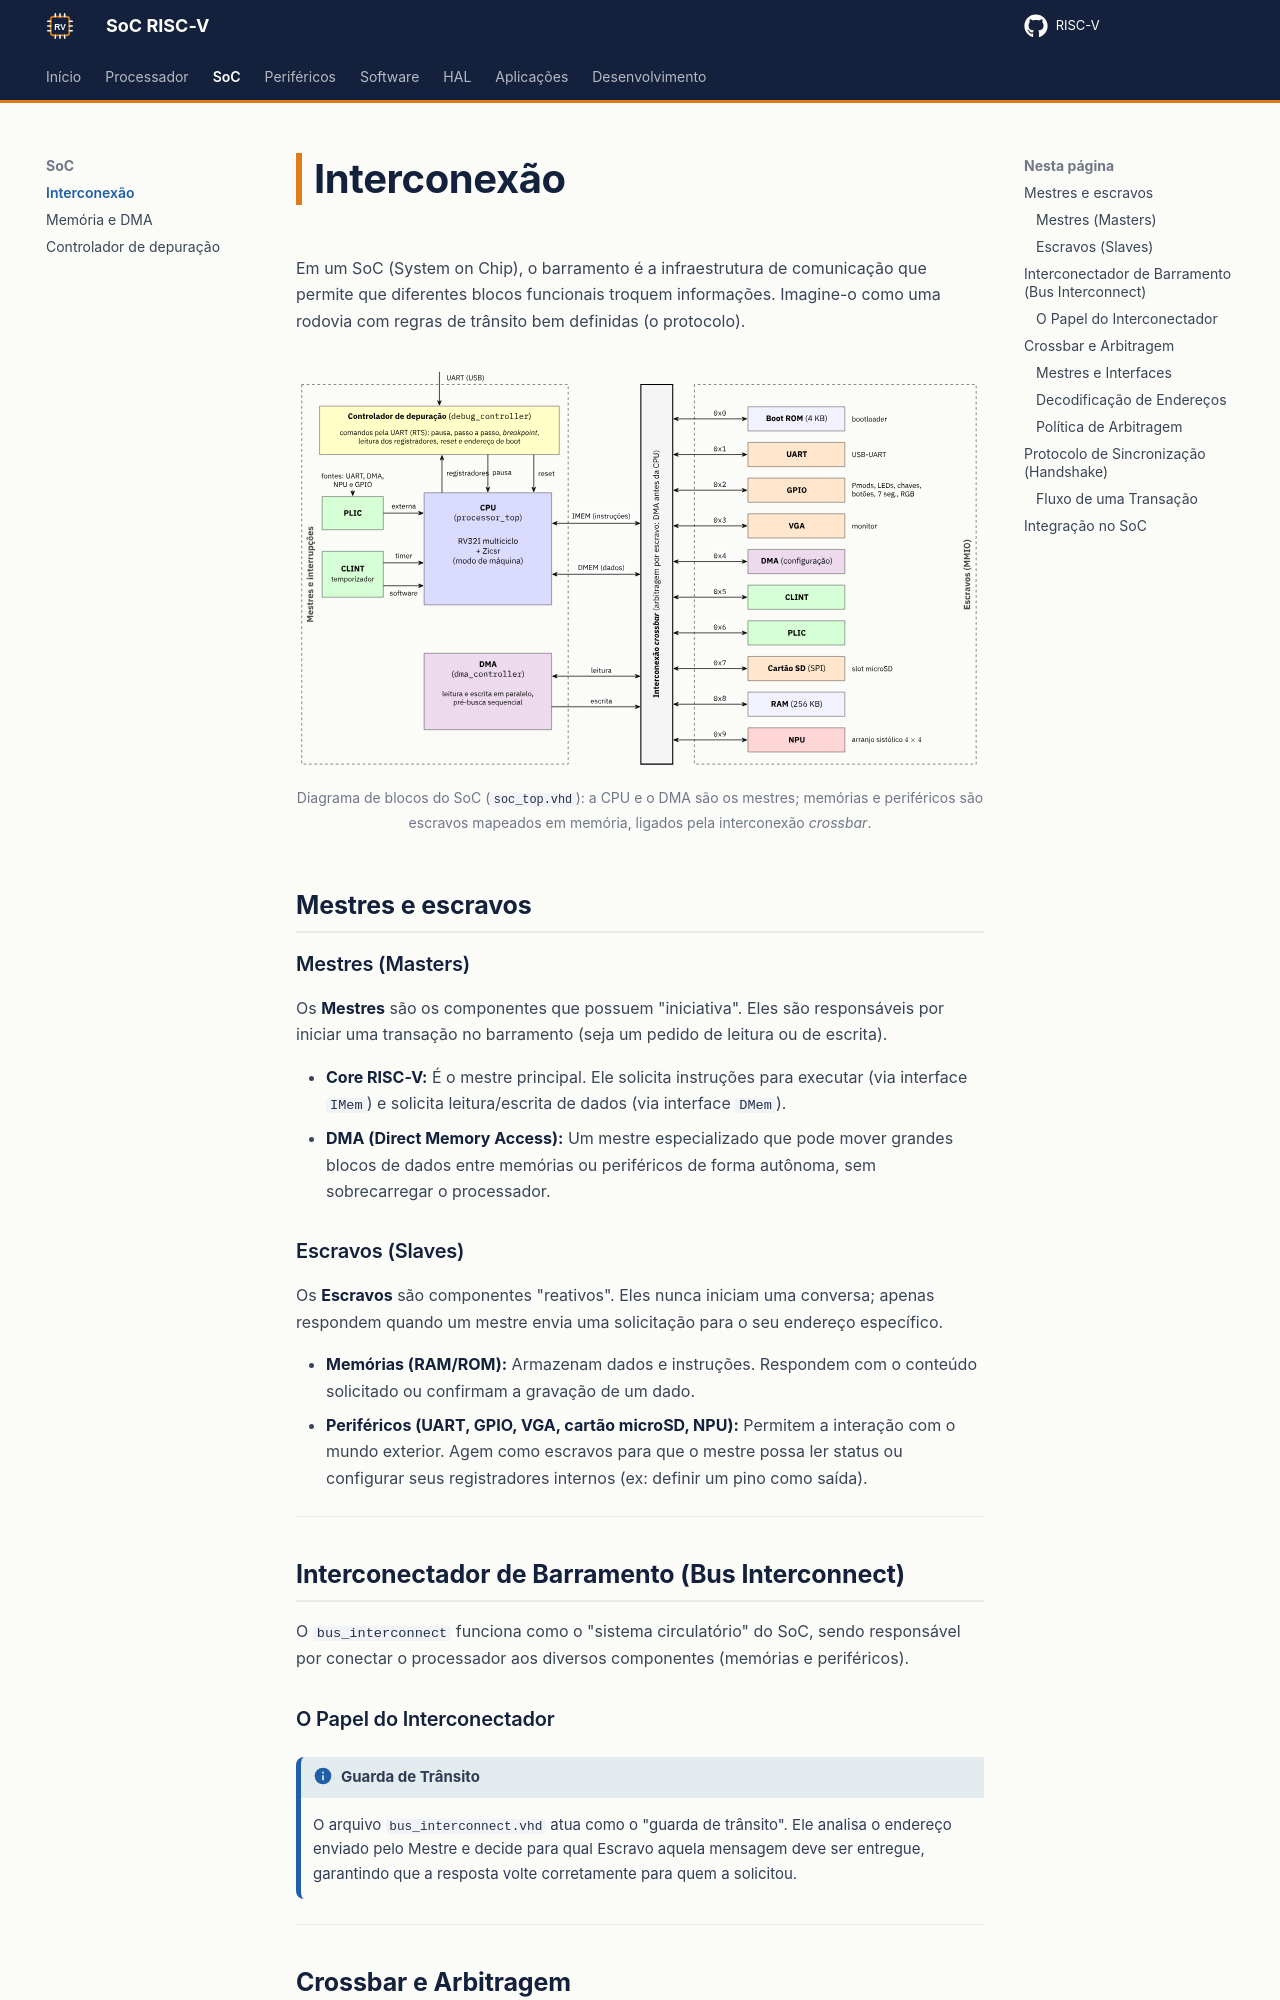

repository: RISC-V-Azedinha/RISC-V · page: soc/interconexao/index.html · generator: mkdocs

# Interconexão

Em um SoC (System on Chip), o barramento é a infraestrutura de comunicação que permite que diferentes blocos funcionais troquem informações. Imagine-o como uma rodovia com regras de trânsito bem definidas (o protocolo).

<figure class="ax-figura" markdown>
  ![Diagrama de blocos do SoC](../assets/figuras/soc.svg){ width="720" }
  <figcaption>Diagrama de blocos do SoC (<code>soc_top.vhd</code>): a CPU e o DMA são os mestres; memórias e periféricos são escravos mapeados em memória, ligados pela interconexão <em>crossbar</em>.</figcaption>
</figure>

## Mestres e escravos

### Mestres (Masters)
Os **Mestres** são os componentes que possuem "iniciativa". Eles são responsáveis por iniciar uma transação no barramento (seja um pedido de leitura ou de escrita).

* **Core RISC-V:** É o mestre principal. Ele solicita instruções para executar (via interface `IMem`) e solicita leitura/escrita de dados (via interface `DMem`).
* **DMA (Direct Memory Access):** Um mestre especializado que pode mover grandes blocos de dados entre memórias ou periféricos de forma autônoma, sem sobrecarregar o processador.

### Escravos (Slaves)
Os **Escravos** são componentes "reativos". Eles nunca iniciam uma conversa; apenas respondem quando um mestre envia uma solicitação para o seu endereço específico.

* **Memórias (RAM/ROM):** Armazenam dados e instruções. Respondem com o conteúdo solicitado ou confirmam a gravação de um dado.
* **Periféricos (UART, GPIO, VGA, cartão microSD, NPU):** Permitem a interação com o mundo exterior. Agem como escravos para que o mestre possa ler status ou configurar seus registradores internos (ex: definir um pino como saída).

---

## Interconectador de Barramento (Bus Interconnect)
O `bus_interconnect` funciona como o "sistema circulatório" do SoC, sendo responsável por conectar o processador aos diversos componentes (memórias e periféricos).

### O Papel do Interconectador
!!! info "Guarda de Trânsito"
    O arquivo `bus_interconnect.vhd` atua como o "guarda de trânsito". Ele analisa o endereço enviado pelo Mestre e decide para qual Escravo aquela mensagem deve ser entregue, garantindo que a resposta volte corretamente para quem a solicitou.

---
